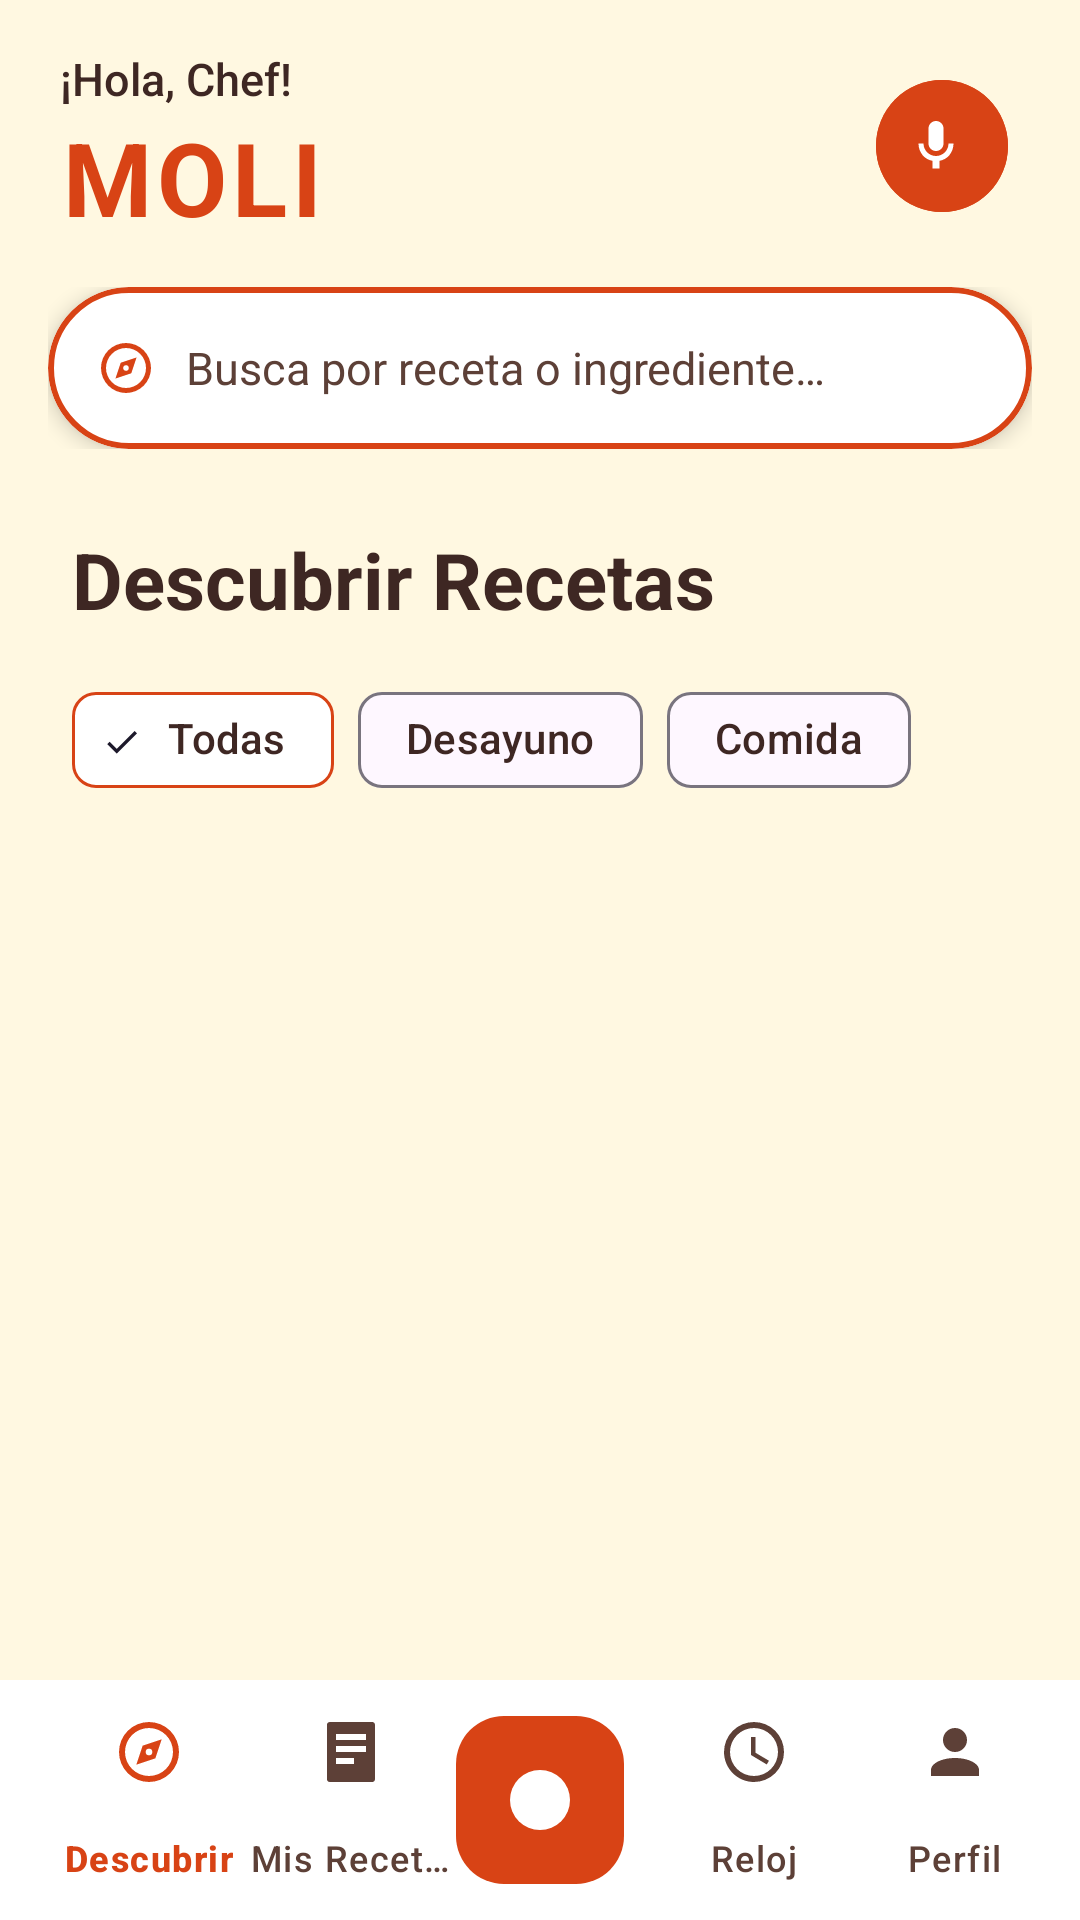

The Android layout XML behind this screen, and the referenced resources:
<!-- AndroidManifest.xml: application theme Theme.Moli -->
<!-- res/layout/activity_main.xml -->
<?xml version="1.0" encoding="utf-8"?>
<androidx.coordinatorlayout.widget.CoordinatorLayout
    xmlns:android="http://schemas.android.com/apk/res/android"
    xmlns:app="http://schemas.android.com/apk/res-auto"
    android:layout_width="match_parent"
    android:layout_height="match_parent"
    android:background="@color/moli_fondo">

    <com.google.android.material.appbar.AppBarLayout
        android:layout_width="match_parent"
        android:layout_height="wrap_content"
        android:background="@color/moli_fondo"
        android:fitsSystemWindows="true"
        app:elevation="0dp"
        app:liftOnScroll="true">

        
        <LinearLayout
            android:layout_width="match_parent"
            android:layout_height="wrap_content"
            android:orientation="horizontal"
            android:paddingHorizontal="20dp"
            android:paddingTop="16dp"
            android:paddingBottom="8dp"
            android:gravity="center_vertical"
            app:layout_scrollFlags="scroll">

            <LinearLayout
                android:layout_width="0dp"
                android:layout_height="wrap_content"
                android:layout_weight="1"
                android:orientation="vertical">
                <TextView
                    android:id="@+id/tvGreeting"
                    android:layout_width="wrap_content"
                    android:layout_height="wrap_content"
                    android:text="¡Hola, Chef!"
                    android:textColor="@color/black"
                    android:textSize="15sp"
                    android:fontFamily="sans-serif-medium" />
                <TextView
                    android:layout_width="wrap_content"
                    android:layout_height="wrap_content"
                    android:text="MOLI"
                    android:textColor="@color/moli_terracota"
                    android:textSize="34sp"
                    android:textStyle="bold"
                    android:letterSpacing="0.05" />
            </LinearLayout>

            <com.google.android.material.button.MaterialButton
                android:id="@+id/btnNotifications"
                style="@style/Widget.Material3.Button.IconButton.Filled"
                android:layout_width="52dp"
                android:layout_height="52dp"
                app:icon="@drawable/ic_mex_mic"
                app:iconTint="@color/white"
                android:backgroundTint="@color/moli_terracota"
                app:shapeAppearanceOverlay="@style/CircleImage" />
        </LinearLayout>

        
        <LinearLayout
            android:layout_width="match_parent"
            android:layout_height="wrap_content"
            android:background="@color/moli_fondo"
            android:orientation="horizontal"
            android:paddingStart="16dp"
            android:paddingEnd="16dp"
            android:paddingTop="6dp"
            android:paddingBottom="10dp"
            android:gravity="center_vertical">

            <com.google.android.material.card.MaterialCardView
                android:layout_width="match_parent"
                android:layout_height="54dp"
                app:cardCornerRadius="27dp"
                app:cardElevation="4dp"
                app:strokeWidth="2dp"
                app:strokeColor="@color/moli_terracota"
                app:cardBackgroundColor="@color/white">
                <LinearLayout
                    android:layout_width="match_parent"
                    android:layout_height="match_parent"
                    android:gravity="center_vertical"
                    android:paddingHorizontal="16dp">
                    <ImageView
                        android:layout_width="20dp"
                        android:layout_height="20dp"
                        android:src="@drawable/ic_nav_discover"
                        app:tint="@color/moli_terracota" />
                    <EditText
                        android:id="@+id/etSearch"
                        android:layout_width="match_parent"
                        android:layout_height="match_parent"
                        android:background="@android:color/transparent"
                        android:hint="Busca por receta o ingrediente…"
                        android:textColorHint="@color/gray_dark"
                        android:textColor="@color/black"
                        android:paddingStart="10dp"
                        android:textSize="15sp"
                        android:inputType="text"
                        android:imeOptions="actionSearch"
                        android:importantForAutofill="no" />
                </LinearLayout>
            </com.google.android.material.card.MaterialCardView>
        </LinearLayout>
    </com.google.android.material.appbar.AppBarLayout>

    
    <androidx.core.widget.NestedScrollView
        android:layout_width="match_parent"
        android:layout_height="match_parent"
        app:layout_behavior="@string/appbar_scrolling_view_behavior">

        <LinearLayout
            android:layout_width="match_parent"
            android:layout_height="wrap_content"
            android:orientation="vertical"
            android:paddingBottom="96dp">

            <TextView
                android:id="@+id/tvSectionTitle"
                android:layout_width="wrap_content"
                android:layout_height="wrap_content"
                android:layout_marginHorizontal="24dp"
                android:layout_marginTop="16dp"
                android:text="Descubrir Recetas"
                android:textColor="@color/black"
                android:textSize="26sp"
                android:textStyle="bold" />

            <HorizontalScrollView
                android:layout_width="match_parent"
                android:layout_height="wrap_content"
                android:layout_marginTop="12dp"
                android:scrollbars="none">
                <com.google.android.material.chip.ChipGroup
                    android:id="@+id/chipGroupFilters"
                    android:layout_width="wrap_content"
                    android:layout_height="wrap_content"
                    android:paddingHorizontal="24dp"
                    app:singleLine="true"
                    app:singleSelection="true"
                    app:selectionRequired="true">
                    <com.google.android.material.chip.Chip
                        android:id="@+id/chipAll"
                        style="@style/Widget.Material3.Chip.Filter"
                        android:layout_width="wrap_content"
                        android:layout_height="wrap_content"
                        android:text="Todas"
                        android:checked="true"
                        app:chipBackgroundColor="@color/white"
                        app:chipStrokeColor="@color/moli_terracota"
                        android:textColor="@color/black" />
                    <com.google.android.material.chip.Chip
                        android:id="@+id/chipDesayuno"
                        style="@style/Widget.Material3.Chip.Filter"
                        android:layout_width="wrap_content"
                        android:layout_height="wrap_content"
                        android:text="Desayuno"
                        android:textColor="@color/black" />
                    <com.google.android.material.chip.Chip
                        android:id="@+id/chipComida"
                        style="@style/Widget.Material3.Chip.Filter"
                        android:layout_width="wrap_content"
                        android:layout_height="wrap_content"
                        android:text="Comida"
                        android:textColor="@color/black" />
                </com.google.android.material.chip.ChipGroup>
            </HorizontalScrollView>

            <androidx.recyclerview.widget.RecyclerView
                android:id="@+id/rvRecipes"
                android:layout_width="match_parent"
                android:layout_height="wrap_content"
                android:paddingHorizontal="12dp"
                android:layout_marginTop="12dp"
                android:nestedScrollingEnabled="false" />

            <LinearLayout
                android:id="@+id/emptyStateContainer"
                android:layout_width="match_parent"
                android:layout_height="300dp"
                android:orientation="vertical"
                android:gravity="center"
                android:visibility="gone"
                android:padding="32dp">
                <ImageView
                    android:layout_width="120dp"
                    android:layout_height="120dp"
                    android:src="@drawable/ic_nav_recipes"
                    app:tint="@color/moli_terracota" />
                <TextView
                    android:id="@+id/tvEmptyStateTitle"
                    android:layout_width="wrap_content"
                    android:layout_height="wrap_content"
                    android:text="No encontramos esa receta"
                    android:textColor="@color/black"
                    android:textSize="20sp"
                    android:textStyle="bold"
                    android:layout_marginTop="16dp" />
                <TextView
                    android:id="@+id/tvEmptyStateMessage"
                    android:layout_width="wrap_content"
                    android:layout_height="wrap_content"
                    android:text="Prueba con otros ingredientes o categorías"
                    android:textColor="@color/gray_dark"
                    android:textSize="16sp"
                    android:layout_marginTop="8dp"
                    android:textAlignment="center" />
            </LinearLayout>

        </LinearLayout>
    </androidx.core.widget.NestedScrollView>

    
    <com.google.android.material.bottomappbar.BottomAppBar
        android:id="@+id/bottomAppBar"
        android:layout_width="match_parent"
        android:layout_height="wrap_content"
        android:layout_gravity="bottom"
        android:backgroundTint="@color/white"
        android:fitsSystemWindows="true"
        app:elevation="8dp"
        app:fabAlignmentMode="center"
        app:fabCradleMargin="6dp"
        app:fabCradleRoundedCornerRadius="8dp"
        app:fabCradleVerticalOffset="4dp"
        app:hideOnScroll="false">

        <com.google.android.material.bottomnavigation.BottomNavigationView
            android:id="@+id/bottomNavigation"
            android:layout_width="match_parent"
            android:layout_height="wrap_content"
            android:background="@android:color/transparent"
            app:menu="@menu/bottom_nav_menu"
            app:itemIconTint="@color/nav_item_color"
            app:itemTextColor="@color/nav_item_color"
            app:labelVisibilityMode="labeled" />
    </com.google.android.material.bottomappbar.BottomAppBar>

    
    <com.google.android.material.floatingactionbutton.FloatingActionButton
        android:id="@+id/fabAddNewRecipe"
        android:layout_width="wrap_content"
        android:layout_height="wrap_content"
        android:backgroundTint="@color/moli_terracota"
        app:layout_anchor="@id/bottomAppBar"
        app:srcCompat="@drawable/ic_mex_add"
        app:tint="@color/white"
        app:elevation="8dp" />

</androidx.coordinatorlayout.widget.CoordinatorLayout>
<!-- resources referenced by this layout -->
<resources>
  <color name="black">#3E2723</color>
  <color name="gray_dark">#5D4037</color>
  <color name="moli_fondo">#FFF8E1</color>
  <color name="moli_terracota">#D84315</color>
  <color name="white">#FFFFFF</color>
  <!-- drawable ic_mex_add (drawable) -->
  <vector xmlns:android="http://schemas.android.com/apk/res/android"
      android:width="24dp"
      android:height="24dp"
      android:viewportWidth="24"
      android:viewportHeight="24">
      
      <path
          android:fillColor="#FF9800"
          android:pathData="M12,12m-10,0a10,10 0,1 1,20 0a10,10 0,1 1,-20 0" />
      <path
          android:fillColor="#F44336"
          android:pathData="M12,2l2,4l4,-2l-2,4l4,2l-4,2l2,4l-4,-2l-2,4l-2,-4l-4,2l2,-4l-4,-2l4,-2l-2,-4l4,2z" />
      
      <path
          android:fillColor="#FFFFFF"
          android:pathData="M19,13h-6v6h-2v-6H5v-2h6V5h2v6h6v2z" />
  </vector>
  <!-- drawable ic_mex_mic (drawable) -->
  <vector xmlns:android="http://schemas.android.com/apk/res/android"
      android:width="24dp"
      android:height="24dp"
      android:viewportWidth="24"
      android:viewportHeight="24">
      
      <path
          android:fillColor="@color/moli_terracota"
          android:pathData="M12,14c1.66,0 3,-1.34 3,-3V5c0,-1.66 -1.34,-3 -3,-3S9,3.34 9,5v6C9,12.66 10.34,14 12,14z" />
      <path
          android:fillColor="@color/moli_naranja"
          android:pathData="M17,11c0,2.76 -2.24,5 -5,5s-5,-2.24 -5,-5H5c0,3.53 2.39,6.43 5.6,6.92V21h2.8v-3.08c3.21,-0.49 5.6,-3.39 5.6,-6.92H17z" />
  </vector>
  <!-- drawable ic_nav_discover (drawable) -->
  <?xml version="1.0" encoding="utf-8"?>
  <vector xmlns:android="http://schemas.android.com/apk/res/android"
      android:width="24dp"
      android:height="24dp"
      android:viewportWidth="24"
      android:viewportHeight="24">
      <path
          android:fillColor="#000000"
          android:pathData="M12,2A10,10 0,0,0 2,12A10,10 0,0,0 12,22A10,10 0,0,0 22,12A10,10 0,0,0 12,2M12,4A8,8 0,0,1 20,12A8,8 0,0,1 12,20A8,8 0,0,1 4,12A8,8 0,0,1 12,4M16.24,7.76L14.12,14.12L7.76,16.24L9.88,9.88L16.24,7.76M12,10.9A1.1,1.1 0,0,0 10.9,12A1.1,1.1 0,0,0 12,13.1A1.1,1.1 0,0,0 13.1,12A1.1,1.1 0,0,0 12,10.9Z" />
  </vector>
  <!-- drawable ic_nav_recipes (drawable) -->
  <?xml version="1.0" encoding="utf-8"?>
  <vector xmlns:android="http://schemas.android.com/apk/res/android"
      android:width="24dp"
      android:height="24dp"
      android:viewportWidth="24"
      android:viewportHeight="24">
      <path
          android:fillColor="#000000"
          android:pathData="M5,2H19A1,1 0,0,1 20,3V21A1,1 0,0,1 19,22H5A1,1 0,0,1 4,21V3A1,1 0,0,1 5,2M7,6V8H17V6H7M7,10V12H17V10H7M7,14V16H13V14H7Z" />
  </vector>
  <style name="CircleImage">
          <item name="cornerSize">50%</item>
      </style>
  <style name="Theme.Moli" parent="Base.Theme.Moli" />
  <color name="moli_naranja">#FF8F00</color>
  <style name="Base.Theme.Moli" parent="Theme.Material3.DayNight.NoActionBar">
          
      </style>
</resources>
